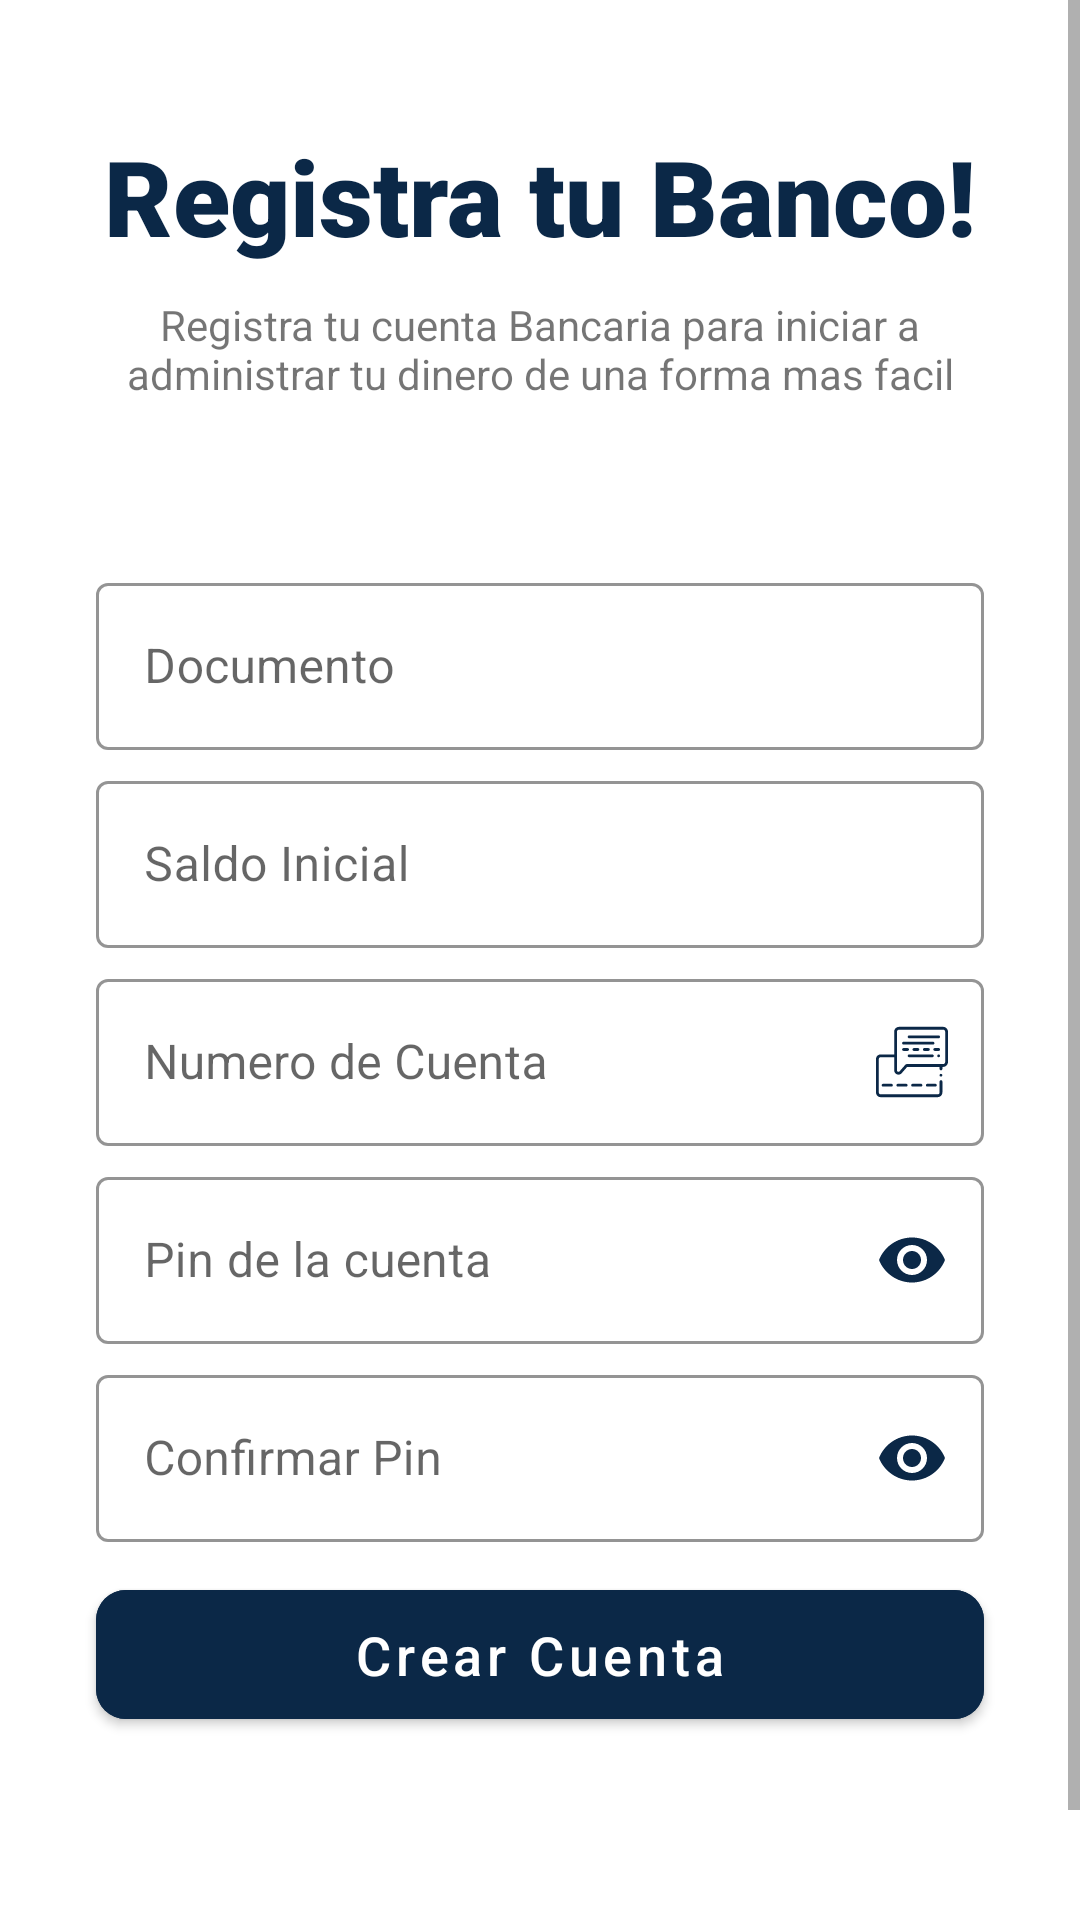

Write the Android layout XML for this screen, with the resource values it uses.
<!-- AndroidManifest.xml: application theme Theme.BancoPrueba -->
<!-- res/layout/activity_register_new_bank.xml -->
<?xml version="1.0" encoding="utf-8"?>
<androidx.constraintlayout.widget.ConstraintLayout xmlns:android="http://schemas.android.com/apk/res/android"
    xmlns:app="http://schemas.android.com/apk/res-auto"
    xmlns:tools="http://schemas.android.com/tools"
    android:layout_width="match_parent"
    android:layout_height="match_parent"
    tools:context="com.example.view.RegisterNewBankActivity">

    <ScrollView
        android:layout_width="match_parent"
        android:layout_height="match_parent">

        <LinearLayout
            android:layout_width="match_parent"
            android:layout_height="wrap_content"
            android:orientation="vertical" >

            <TextView
                android:id="@+id/textView"
                android:layout_width="match_parent"
                android:layout_height="wrap_content"
                android:layout_marginStart="32dp"
                android:layout_marginTop="42dp"
                android:layout_marginEnd="32dp"
                android:layout_marginBottom="10dp"
                android:fontFamily="sans-serif-black"
                android:gravity="center"
                android:text="Registra tu Banco!"
                android:textColor="#0B2847"
                android:textSize="35sp" />

            <TextView
                android:id="@+id/textView2"
                android:layout_width="match_parent"
                android:layout_height="wrap_content"
                android:layout_marginStart="32dp"
                android:layout_marginEnd="32dp"
                android:layout_marginBottom="50dp"
                android:gravity="center"
                android:text="Registra tu cuenta Bancaria para iniciar a administrar tu dinero de una forma mas facil" />


            <com.google.android.material.textfield.TextInputLayout
                android:id="@+id/tiIdRegister"
                style="@style/Widget.MaterialComponents.TextInputLayout.OutlinedBox"
                android:layout_width="match_parent"
                android:layout_height="wrap_content"
                android:layout_gravity="center"
                android:layout_marginStart="32dp"
                android:layout_marginEnd="32dp"
                android:layout_marginTop="5dp"
                app:endIconDrawable="@drawable/ic_baseline_person_24"
                app:endIconMode="custom"
                app:endIconTint="#0B2847"
                android:hint="Documento"
                app:boxStrokeColor="#0B2847"
                app:hintTextColor="#0B2847">

                <com.google.android.material.textfield.TextInputEditText
                    android:id="@+id/idRegister"
                    android:layout_width="match_parent"
                    android:layout_height="wrap_content"
                    android:inputType="number" />
            </com.google.android.material.textfield.TextInputLayout>

            <com.google.android.material.textfield.TextInputLayout
                android:id="@+id/tiNameBank"
                style="@style/Widget.MaterialComponents.TextInputLayout.OutlinedBox"
                android:layout_width="match_parent"
                android:layout_height="wrap_content"
                android:layout_gravity="center"
                android:layout_marginStart="32dp"
                android:layout_marginEnd="32dp"
                android:layout_marginTop="5dp"
                android:hint="Saldo Inicial"
                app:boxStrokeColor="#0B2847"
                app:hintTextColor="#0B2847">

                <com.google.android.material.textfield.TextInputEditText
                    android:id="@+id/saldoInicial"
                    android:layout_width="match_parent"
                    android:layout_height="wrap_content"
                    android:inputType="number" />
            </com.google.android.material.textfield.TextInputLayout>


            <com.google.android.material.textfield.TextInputLayout
                android:id="@+id/tiNumberCount"
                style="@style/Widget.MaterialComponents.TextInputLayout.OutlinedBox"
                android:layout_width="match_parent"
                android:layout_height="wrap_content"
                android:layout_gravity="center"
                android:layout_marginStart="32dp"
                android:layout_marginEnd="32dp"
                android:layout_marginTop="5dp"
                app:endIconDrawable="@drawable/ic_cuenta"
                app:endIconMode="custom"
                app:endIconTint="#0B2847"
                android:hint="Numero de Cuenta"
                app:boxStrokeColor="#0B2847"
                app:hintTextColor="#0B2847">

                <com.google.android.material.textfield.TextInputEditText
                    android:id="@+id/numberCount"
                    android:layout_width="match_parent"
                    android:layout_height="wrap_content"
                    android:inputType="number" />
            </com.google.android.material.textfield.TextInputLayout>

            <com.google.android.material.textfield.TextInputLayout
                android:id="@+id/tiRegisterPassword"
                style="@style/Widget.MaterialComponents.TextInputLayout.OutlinedBox"
                android:layout_width="match_parent"
                android:layout_height="wrap_content"
                android:layout_gravity="center"
                android:layout_marginStart="32dp"
                android:layout_marginTop="5dp"
                android:layout_marginEnd="32dp"
                android:hint="Pin de la cuenta"
                app:boxStrokeColor="#0B2847"
                app:endIconDrawable="@drawable/ic_baseline_lock_24"
                app:endIconMode="password_toggle"
                app:endIconTint="#0B2847"
                app:hintTextColor="#0B2847">

                <com.google.android.material.textfield.TextInputEditText
                    android:id="@+id/passwordRegister"
                    android:layout_width="match_parent"
                    android:layout_height="wrap_content"
                    android:inputType="numberPassword"/>
            </com.google.android.material.textfield.TextInputLayout>

            <com.google.android.material.textfield.TextInputLayout
                android:id="@+id/tiConfirmPassword"
                style="@style/Widget.MaterialComponents.TextInputLayout.OutlinedBox"
                android:layout_width="match_parent"
                android:layout_height="wrap_content"
                android:layout_gravity="center"
                android:layout_marginStart="32dp"
                android:layout_marginTop="5dp"
                android:layout_marginEnd="32dp"
                android:hint="Confirmar Pin"
                app:boxStrokeColor="#0B2847"
                app:endIconDrawable="@drawable/ic_baseline_lock_24"
                app:endIconMode="password_toggle"
                app:endIconTint="#0B2847"
                app:hintTextColor="#0B2847">

                <com.google.android.material.textfield.TextInputEditText
                    android:id="@+id/tiPinConfirm"
                    android:layout_width="match_parent"
                    android:layout_height="wrap_content"
                    android:inputType="numberPassword"/>
            </com.google.android.material.textfield.TextInputLayout>

            <com.google.android.material.button.MaterialButton
                android:id="@+id/crearCuentaBank"
                android:layout_width="match_parent"
                android:layout_height="55dp"
                android:layout_gravity="center"
                android:layout_marginStart="32dp"
                android:layout_marginTop="10dp"
                android:layout_marginEnd="32dp"
                android:layout_marginBottom="100dp"
                android:backgroundTint="#0B2847"
                android:text="Crear Cuenta"
                android:textAllCaps="false"
                android:textColor="@android:color/white"
                android:textSize="18sp"
                app:cornerRadius="10dp" />

        </LinearLayout>
    </ScrollView>

</androidx.constraintlayout.widget.ConstraintLayout>
<!-- resources referenced by this layout -->
<resources>
  <!-- drawable ic_cuenta: vector/xml drawable (drawable, 3104 chars, omitted) -->
  <style name="Theme.BancoPrueba" parent="Theme.MaterialComponents.DayNight.NoActionBar">
          
          <item name="colorPrimary">@color/custom</item>
          <item name="colorPrimaryVariant">#3F51B5</item>
          <item name="colorOnPrimary">#3F51B5</item>
          
          <item name="colorSecondary">#FFC107</item>
          <item name="colorSecondaryVariant">@color/teal_700</item>
          <item name="colorOnSecondary">#2196F3</item>
          
          <item name="android:statusBarColor" tools:targetApi="l">?attr/colorPrimaryVariant</item>
          
      </style>
  <color name="custom">#0B2847</color>
  <color name="teal_700">#00796B</color>
</resources>
